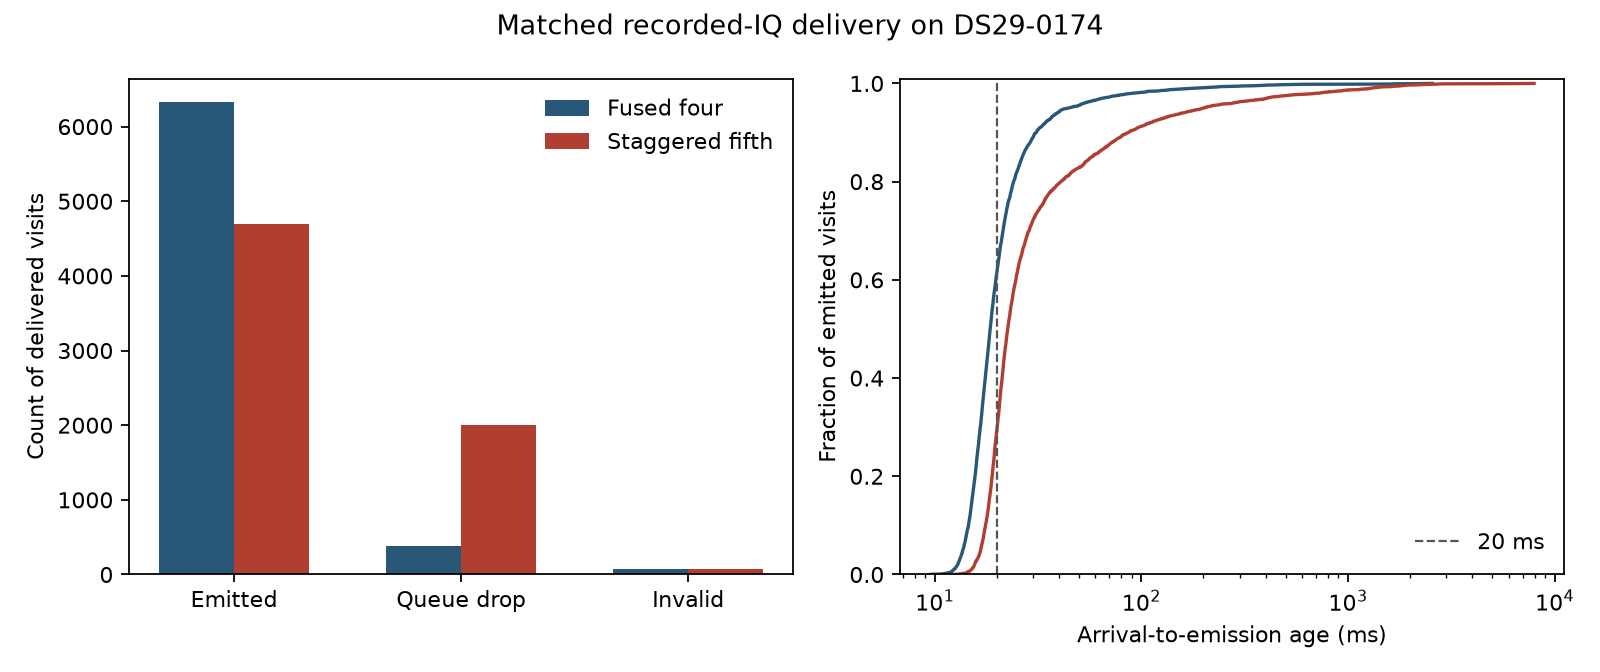

Values plotted in this chart, from the file beside it:
id, mode, status, physical_slots, accounted_slots, valid_slots, native_packets_emitted, invalid_capture, queue_drops, prefetch_late, native_packets_by_next_delivery, native_packets_with_next_delivery, capture_span_s, drain_ms, detector_cpu_s, detector_wall_s, memory_peak_bytes, rss_peak_kib, service_cpu_s, service_wall_s, age_p50_ms, age_p95_ms, age_p99_ms, age_max_ms
DS29-0174, fused-four, complete, 6774, 6774, 6704, 6328, 70, 376, 40, 6003, 6327, 300, 14.2, 150.3, 137.3, 536870912, 257744, 183.1, 301.1, 18.56, 44.34, 174.6, 2558
DS29-0174, staggered, complete, 6774, 6774, 6704, 4698, 70, 2006, 133, 3821, 4697, 300, 60.28, 134.8, 204.5, 536870912, 260032, 169, 301, 22.57, 200.9, 1279, 7959
